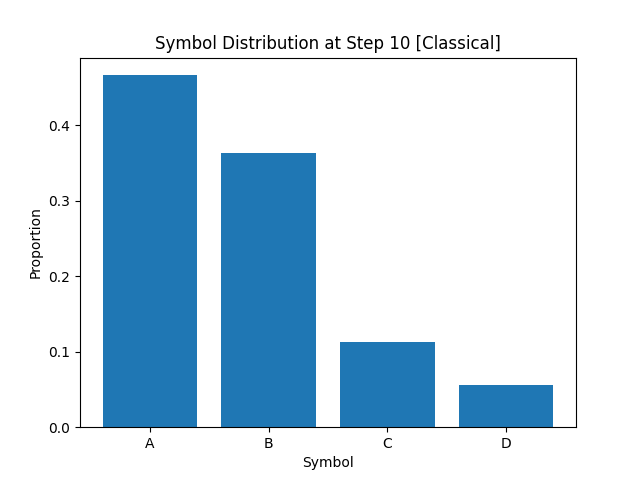

The table this chart was drawn from, first rows:
A, B, C, D
4.665000000000000258e-01
3.636249999999999760e-01
1.133750000000000036e-01
5.650000000000000161e-02
